5-way image classification set "dataset" from GitHub (Prasone/Starfruit-Disease-Detection-using-MobileNetV2---HSV); label vocabulary: anthracnose, bed bugs, fruit borer, healthy fruits, healthy leaf.

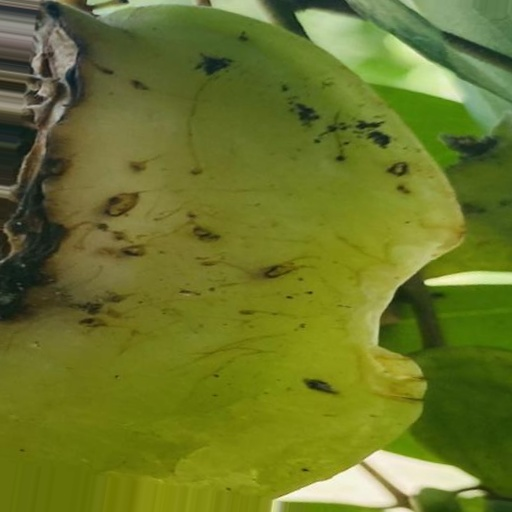
Label: fruit borer

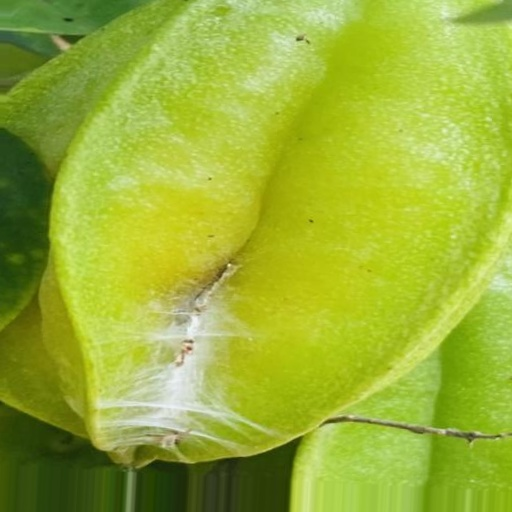
Label: bed bugs

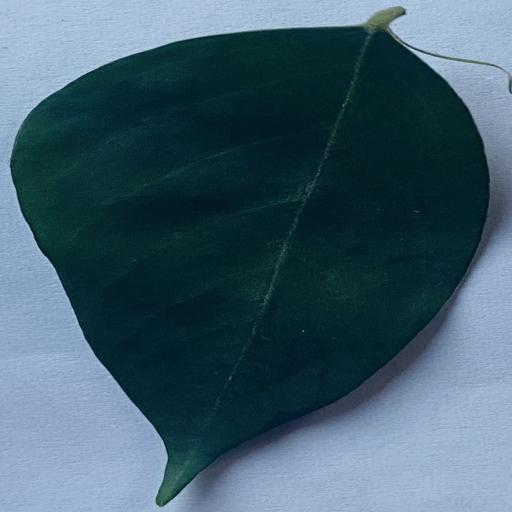
Label: healthy leaf

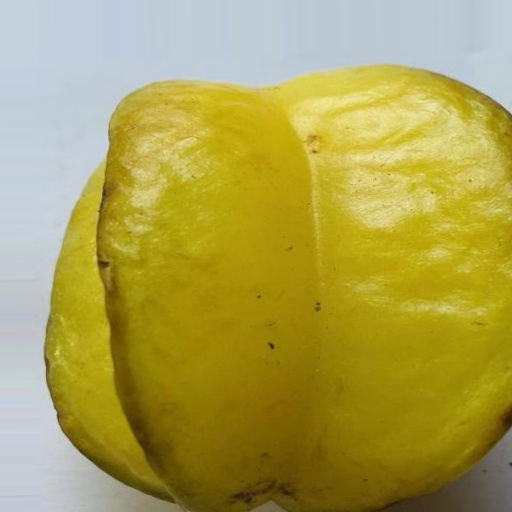
Label: healthy fruits

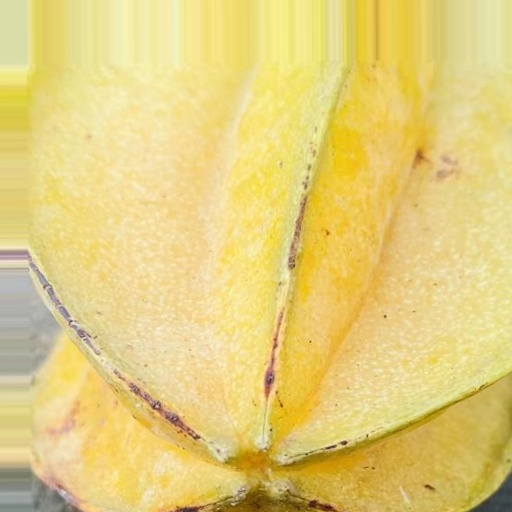
Label: anthracnose

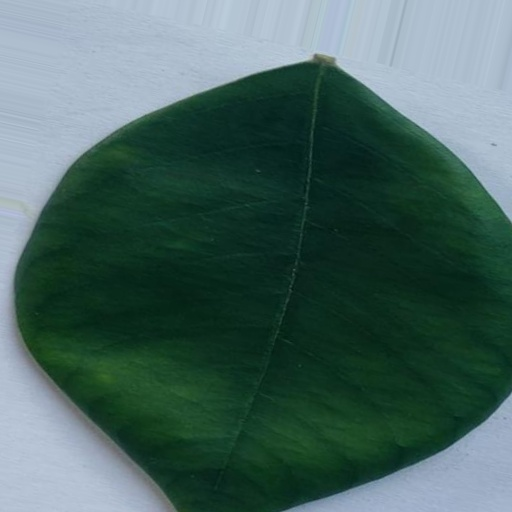
Label: healthy leaf
